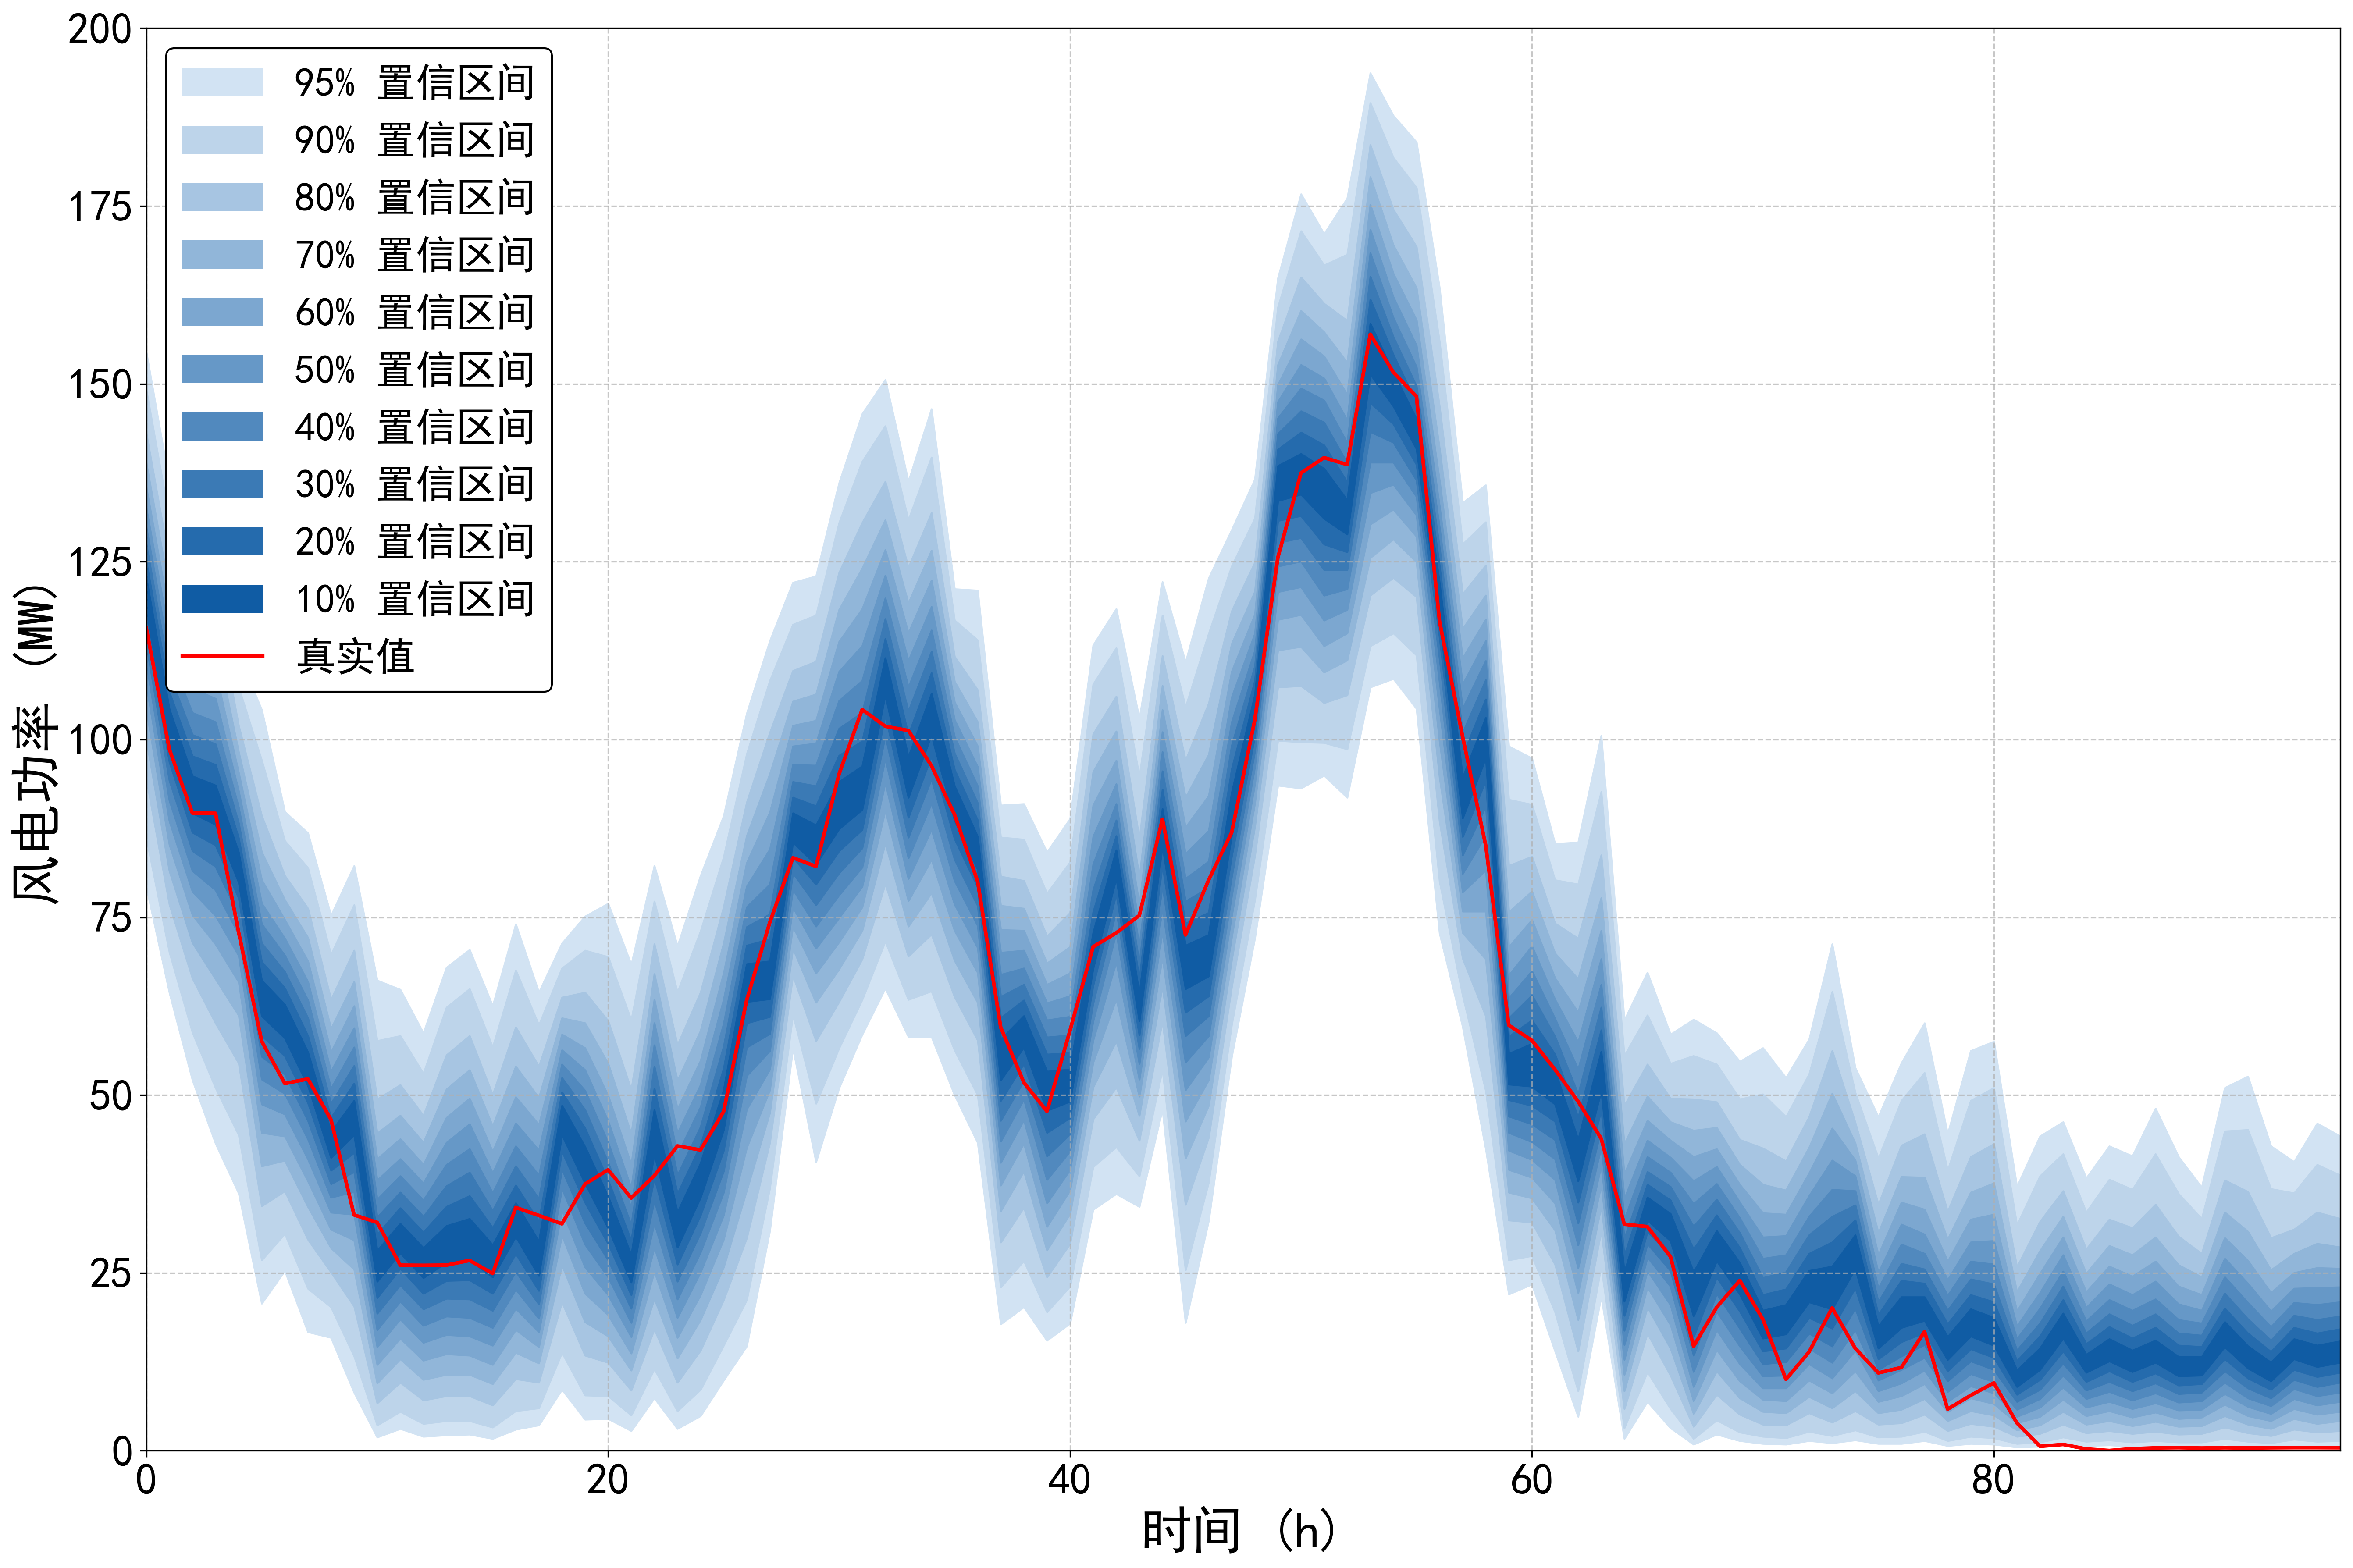

Values plotted in this chart, from the file beside it:
95%up, 95%down, 90%up, 90%down, 80%up, 80%down, 70%up, 70%down, 60%up, 60%down, 50%up, 50%down, 40%up, 40%down, 30%up, 30%down, 20%up, 20%down, 10%up, 10%down, true
154.5, 79.34, 149.2, 86.24, 143.1, 94.55, 138.9, 100.1, 135.5, 104.3, 132.6, 107.8, 129.9, 110.8, 127.5, 113.5, 125.1, 116, 122.8, 118.4, 115.7
136.1, 64.43, 131, 70.14, 125, 76.84, 120.9, 81.54, 117.5, 85.24, 114.5, 88.54, 111.8, 91.45, 109.2, 94.25, 106.7, 96.85, 104.3, 99.45, 98.62
134.5, 52.13, 128.2, 58.83, 120.6, 66.43, 115.4, 71.44, 111, 75.34, 107.2, 78.64, 103.8, 81.54, 100.7, 84.34, 97.65, 86.94, 94.85, 89.64, 89.65
134.7, 43.22, 127.6, 51.03, 119.4, 60.13, 113.9, 66.33, 109.5, 71.24, 105.8, 75.24, 102.5, 78.84, 99.35, 82.14, 96.45, 85.14, 93.55, 88.04, 89.62
112, 36.22, 107.4, 44.42, 102, 54.53, 98.25, 61.23, 95.35, 65.93, 92.75, 69.63, 90.45, 72.64, 88.24, 75.34, 86.14, 77.74, 84.14, 79.94, 72.91
104.2, 20.71, 97.05, 26.81, 89.24, 34.42, 84.14, 40.02, 80.24, 44.72, 76.94, 48.72, 74.04, 52.23, 71.34, 55.43, 68.73, 58.33, 66.13, 61.13, 57.57
89.84, 25.31, 85.74, 30.52, 80.84, 36.52, 77.44, 40.82, 74.64, 44.22, 72.04, 47.32, 69.63, 50.23, 67.33, 52.93, 65.03, 55.53, 62.73, 58.03, 51.62
86.84, 16.71, 81.94, 22.81, 76.24, 29.71, 72.14, 34.32, 68.83, 37.92, 65.93, 41.02, 63.33, 43.82, 60.83, 46.42, 58.33, 48.92, 56.03, 51.33, 52.28
75.24, 15.91, 69.73, 20.21, 63.43, 25.11, 59.33, 28.51, 56.03, 31.12, 53.33, 33.52, 50.93, 35.62, 48.82, 37.52, 46.82, 39.42, 44.82, 41.22, 46.55
82.24, 8.204, 76.74, 13.31, 70.34, 20.31, 65.93, 25.51, 62.53, 29.61, 59.43, 33.22, 56.73, 36.42, 54.13, 39.22, 51.63, 41.92, 49.22, 44.42, 33.15
66.13, 1.901, 57.63, 3.602, 49.42, 6.703, 44.62, 9.505, 41.02, 12.11, 38.02, 14.61, 35.32, 17.01, 32.82, 19.31, 30.42, 21.51, 28.11, 23.81, 32.1
64.83, 3.102, 58.33, 5.503, 51.43, 9.605, 47.12, 12.91, 43.82, 15.81, 41.02, 18.51, 38.62, 21.01, 36.32, 23.31, 34.12, 25.61, 31.92, 27.81, 26.09
58.73, 2.001, 53.03, 3.802, 47.12, 7.104, 43.32, 10.01, 40.22, 12.71, 37.62, 15.21, 35.22, 17.61, 32.92, 19.91, 30.72, 22.11, 28.51, 24.31, 26.06
67.93, 2.201, 62.33, 4.202, 55.63, 7.704, 50.83, 10.71, 46.82, 13.61, 43.32, 16.31, 40.22, 18.91, 37.22, 21.41, 34.32, 23.91, 31.62, 26.51, 26.09
70.44, 2.301, 64.93, 4.202, 58.33, 7.704, 53.53, 10.71, 49.52, 13.41, 45.92, 16.11, 42.42, 18.71, 39.12, 21.31, 35.82, 24.01, 32.62, 26.81, 26.76
62.53, 1.701, 56.73, 3.302, 50.03, 6.403, 45.62, 9.405, 42.02, 12.11, 39.02, 14.81, 36.22, 17.31, 33.72, 19.71, 31.32, 22.11, 28.91, 24.41, 24.92
74.04, 3.002, 67.53, 5.603, 59.53, 10.11, 54.03, 13.81, 49.72, 17.01, 46.02, 20.01, 42.82, 22.71, 40.02, 25.21, 37.32, 27.71, 34.82, 30.12, 34.2
64.43, 3.602, 59.83, 6.003, 54.03, 9.605, 49.62, 12.31, 45.82, 14.61, 42.22, 16.71, 38.72, 18.61, 35.42, 20.61, 32.22, 22.51, 29.41, 24.61, 33.08
71.34, 8.604, 67.83, 13.81, 63.73, 20.91, 60.83, 26.11, 58.53, 30.32, 56.33, 33.82, 54.33, 36.92, 52.43, 39.62, 50.43, 42.12, 48.52, 44.42, 31.9
75.14, 4.402, 70.34, 7.804, 64.43, 13.41, 60.13, 18.11, 56.63, 22.11, 53.53, 25.81, 50.63, 29.01, 47.92, 32.02, 45.32, 34.92, 42.72, 37.62, 37.49
76.94, 4.502, 69.43, 7.704, 60.43, 12.41, 54.43, 16.11, 49.92, 19.11, 46.32, 21.91, 43.32, 24.41, 40.52, 26.81, 38.02, 29.11, 35.72, 31.32, 39.49
68.33, 2.801, 60.53, 5.003, 50.73, 8.504, 44.52, 11.31, 40.22, 13.71, 36.92, 16.01, 34.12, 18.01, 31.72, 20.01, 29.51, 21.91, 27.51, 23.71, 35.53
82.24, 7.404, 77.24, 11.51, 71.24, 17.11, 67.03, 21.41, 63.43, 25.21, 60.13, 28.61, 57.03, 32.02, 54.03, 35.22, 50.93, 38.42, 47.92, 41.72, 38.68
70.94, 3.102, 64.43, 5.603, 57.03, 9.605, 52.03, 13.01, 48.02, 15.91, 44.62, 18.71, 41.62, 21.31, 38.72, 23.81, 36.12, 26.21, 33.52, 28.61, 42.85
80.84, 4.902, 73.04, 8.604, 64.43, 14.11, 59.03, 18.41, 54.83, 21.91, 51.43, 25.11, 48.32, 27.91, 45.52, 30.62, 42.92, 33.12, 40.42, 35.62, 42.29
89.24, 9.905, 83.44, 14.81, 76.44, 21.21, 71.34, 25.81, 67.13, 29.71, 63.43, 33.12, 60.03, 36.32, 56.83, 39.32, 53.73, 42.22, 50.73, 45.12, 47.68
103.7, 14.71, 97.95, 21.21, 91.15, 29.91, 86.44, 36.62, 82.64, 42.62, 79.34, 48.02, 76.44, 52.73, 73.64, 56.73, 71.04, 60.13, 68.43, 63.13, 63.37
113.9, 30.92, 108.3, 36.92, 101, 43.32, 95.15, 47.52, 89.74, 50.73, 84.54, 53.63, 79.64, 56.23, 75.44, 58.63, 71.94, 61.03, 68.83, 63.53, 74.28
122.1, 56.63, 116.2, 61.33, 109.7, 66.83, 105.4, 70.64, 102, 73.74, 99.05, 76.44, 96.45, 78.94, 94.05, 81.24, 91.85, 83.44, 89.64, 85.54, 83.37
123, 40.62, 117.5, 48.82, 111, 57.63, 106.4, 63.03, 102.7, 67.13, 99.45, 70.64, 96.35, 73.74, 93.45, 76.74, 90.65, 79.64, 87.94, 82.44, 82.16
136.1, 51.03, 130.5, 56.63, 123.5, 63.13, 118.3, 67.73, 113.8, 71.54, 109.6, 74.94, 105.5, 78.14, 101.6, 81.24, 97.75, 84.34, 94.05, 87.44, 95.15
145.8, 58.53, 139.1, 63.43, 130.5, 69.13, 124.1, 73.14, 118.4, 76.44, 113.2, 79.34, 108.3, 82.04, 103.8, 84.74, 99.75, 87.34, 96.25, 90.15, 104.2
150.6, 65.03, 144.1, 71.64, 136.3, 79.74, 130.9, 85.44, 126.7, 90.05, 123.1, 93.95, 119.9, 97.35, 117, 100.6, 114.2, 103.5, 111.5, 106.3, 101.9
136.3, 58.23, 130.9, 63.43, 124.2, 69.53, 119.2, 73.74, 115, 77.34, 111.1, 80.44, 107.4, 83.34, 104, 86.24, 100.7, 89.04, 97.55, 91.85, 101.3
146.5, 58.23, 139.7, 64.63, 131.9, 72.64, 126.6, 78.44, 122.4, 83.14, 118.7, 87.34, 115.4, 91.05, 112.4, 94.45, 109.4, 97.65, 106.5, 100.7, 96.32
121.2, 50.03, 116.8, 56.33, 111.7, 63.83, 108.2, 68.93, 105.3, 73.14, 102.8, 76.84, 100.4, 80.14, 98.05, 83.14, 95.75, 86.04, 93.45, 88.64, 89.44
121, 43.32, 114, 50.03, 107, 57.73, 102.5, 63.03, 99.05, 67.23, 96.15, 70.74, 93.45, 73.84, 91.05, 76.64, 88.64, 79.24, 86.34, 81.74, 80.05
90.75, 17.81, 86.24, 23.01, 80.74, 29.31, 76.64, 33.72, 73.24, 37.32, 70.04, 40.52, 66.93, 43.52, 63.83, 46.42, 60.83, 49.22, 57.83, 52.13, 59.52
90.95, 20.21, 85.94, 26.71, 80.14, 34.22, 76.24, 39.32, 73.14, 43.22, 70.34, 46.52, 67.83, 49.42, 65.53, 52.03, 63.33, 54.43, 61.13, 56.73, 51.78
84.14, 15.51, 78.34, 19.51, 72.34, 24.41, 68.53, 28.21, 65.53, 31.52, 62.93, 34.82, 60.53, 38.12, 58.13, 41.42, 55.73, 44.72, 53.33, 47.82, 47.72
88.84, 17.91, 82.74, 23.11, 75.64, 29.11, 70.84, 33.32, 67.13, 36.62, 63.93, 39.52, 61.03, 42.12, 58.43, 44.52, 55.93, 46.82, 53.63, 49.12, 59.09
113.3, 33.92, 107.8, 39.92, 100.8, 46.62, 95.45, 51.13, 90.75, 54.63, 86.34, 57.73, 82.44, 60.43, 78.84, 62.93, 75.74, 65.43, 72.84, 67.83, 70.85
118.4, 36.12, 112.9, 42.72, 106.1, 51.13, 101.2, 57.63, 97.05, 63.53, 93.75, 68.73, 90.95, 72.84, 88.64, 75.94, 86.44, 78.34, 84.44, 80.54, 72.81
103, 34.32, 94.75, 38.62, 86.04, 43.62, 80.64, 47.12, 76.74, 49.82, 73.64, 52.23, 70.94, 54.43, 68.53, 56.53, 66.33, 58.43, 64.23, 60.43, 75.24
122.2, 48.02, 117.5, 53.63, 111.8, 60.43, 107.6, 65.33, 104.2, 69.43, 101.1, 73.04, 98.25, 76.34, 95.55, 79.44, 92.95, 82.34, 90.25, 85.04, 88.78
110.9, 18.01, 104.6, 25.41, 97.05, 34.62, 91.85, 41.12, 87.64, 46.32, 83.94, 50.73, 80.44, 54.63, 77.24, 58.33, 74.14, 61.63, 71.04, 64.93, 72.52
122.7, 32.32, 114.9, 37.72, 105.1, 44.02, 97.85, 48.52, 92.05, 52.13, 87.14, 55.33, 82.84, 58.33, 79.14, 61.13, 75.64, 63.93, 72.54, 66.73, 80.23
129.5, 55.43, 124.4, 59.93, 118.1, 65.23, 113.5, 69.03, 109.6, 72.24, 106, 75.24, 102.5, 78.04, 99.15, 80.74, 95.85, 83.64, 92.55, 86.54, 86.93
136.6, 72.04, 131.1, 77.44, 124.9, 83.64, 120.8, 87.74, 117.6, 91.05, 114.9, 93.75, 112.5, 96.15, 110.3, 98.35, 108.3, 100.5, 106.3, 102.5, 102.7
164.9, 93.55, 160.8, 99.85, 156, 107.4, 152.7, 112.6, 149.9, 116.9, 147.5, 120.8, 145.2, 124.4, 143, 127.7, 140.8, 130.8, 138.5, 133.6, 125.6
176.7, 93.15, 171.5, 99.65, 165, 107.6, 160.3, 113.1, 156.3, 117.6, 152.7, 121.5, 149.4, 125.1, 146.2, 128.4, 143.2, 131.5, 140.2, 134.5, 137.5
171.1, 94.95, 166.7, 99.55, 161.3, 105.2, 157.3, 109.5, 153.9, 113.2, 150.8, 116.8, 147.7, 120.3, 144.6, 123.9, 141.4, 127.5, 138.1, 131.1, 139.6
176.1, 91.85, 168.2, 98.65, 158.9, 106.3, 153, 111.2, 148.5, 115, 144.9, 118.3, 141.7, 121.2, 138.9, 123.9, 136.2, 126.4, 133.7, 128.9, 138.6
193.7, 107.4, 189.5, 113.2, 183.6, 120.3, 179.1, 125.6, 175.2, 130.3, 171.7, 134.7, 168.4, 139, 165.1, 143.3, 161.9, 147.4, 158.5, 151.4, 157
187.7, 108.6, 181.8, 115, 174.5, 122.8, 169.5, 128.2, 165.5, 132.4, 162.2, 135.9, 159.3, 139, 156.6, 141.8, 154.1, 144.4, 151.6, 146.9, 151.6
184, 104.4, 177.6, 111.9, 169.3, 120.1, 163.5, 125, 159, 128.6, 155.4, 131.6, 152.4, 134.2, 149.7, 136.5, 147.3, 138.7, 145.1, 140.9, 148.2
163.5, 72.74, 155.9, 80.04, 146.8, 88.44, 140.9, 94.65, 136.4, 99.75, 132.8, 104.3, 129.8, 108.1, 127, 111.4, 124.4, 114.4, 122, 117, 116.6
133.3, 59.63, 127.5, 64.03, 120.5, 69.23, 115.6, 72.84, 111.5, 75.84, 107.8, 78.54, 104.4, 81.14, 101, 83.74, 97.75, 86.34, 94.65, 88.94, 100.4
135.8, 42.42, 130.6, 50.63, 124.5, 61.13, 120.3, 69.13, 116.9, 75.84, 113.9, 81.64, 111.1, 86.54, 108.4, 90.65, 105.7, 94.25, 103.1, 97.45, 85.11
99.05, 22.01, 91.55, 26.81, 82.24, 32.42, 75.74, 36.32, 70.84, 39.52, 66.83, 42.22, 63.63, 44.72, 60.83, 47.02, 58.23, 49.32, 55.83, 51.53, 59.82
... 36 more rows
